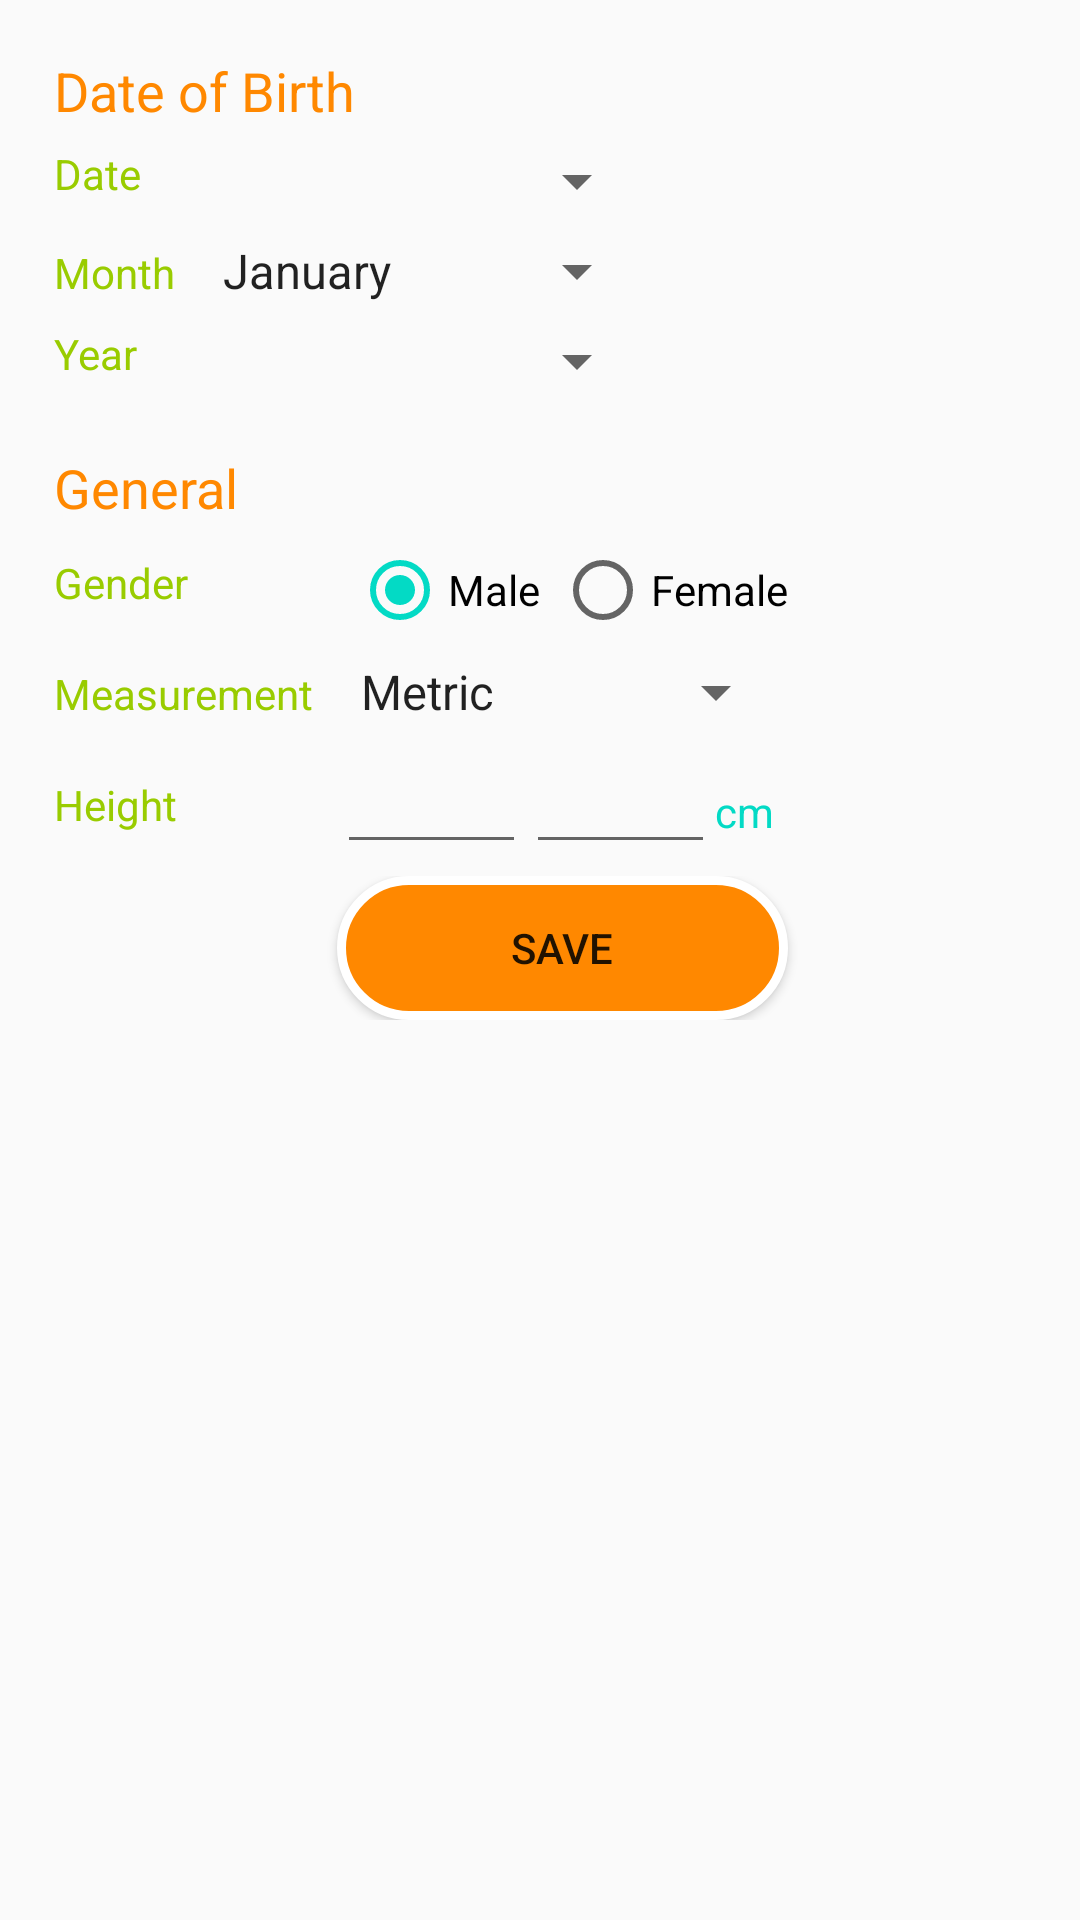

Reconstruct the res/layout file that produces this screen, plus the resources it refers to.
<!-- AndroidManifest.xml: application theme AppTheme -->
<!-- res/layout/fragment_profile.xml -->
<?xml version="1.0" encoding="utf-8"?>
<FrameLayout
    xmlns:android="http://schemas.android.com/apk/res/android"
    xmlns:tools="http://schemas.android.com/tools"
    android:layout_width="match_parent"
    android:layout_height="match_parent"
    tools:context=".ui.profile.ProfileFragment">

<ScrollView
    android:layout_width="fill_parent"
    android:layout_height="fill_parent"
    android:fitsSystemWindows="true">

    <LinearLayout
        android:orientation="vertical" android:layout_width="match_parent"
        android:layout_height="wrap_content"
        android:layout_marginTop="18dp"
        android:layout_marginRight="18dp"
        android:layout_marginBottom="18dp"
        android:layout_marginLeft="18dp">



        
        <TextView
            android:id="@+id/textViewEditDl"
            android:layout_width="match_parent"
            android:layout_height="wrap_content"
            android:text="@string/dob"
            android:textColor="@android:color/holo_orange_dark"
            android:textSize="18sp" />

        <TableLayout
            android:layout_width="wrap_content"
            android:layout_height="wrap_content">


            <TableRow
                android:layout_width="match_parent"
                android:layout_height="wrap_content"
                android:layout_marginTop="6dp"
                >

                <TextView
                    android:id="@+id/textView5"
                    android:layout_width="match_parent"
                    android:layout_height="wrap_content"
                    android:text="@string/date"
                    android:textColor="@android:color/holo_green_light" />


                <Spinner
                    android:id="@+id/spinnerEditProfileDOBDay"
                    android:layout_width="150dp"
                    android:layout_height="wrap_content"
                    android:layout_marginLeft="8dp"
                    android:layout_marginRight="8dp" />


            </TableRow>

            <TableRow
                android:layout_width="match_parent"
                android:layout_height="wrap_content"
                android:layout_marginTop="6dp"
                >

                <TextView
                    android:id="@+id/textView3"
                    android:layout_width="wrap_content"
                    android:layout_height="24dp"
                    android:text="@string/month"
                    android:textColor="@android:color/holo_green_light" />



                <Spinner
                    android:id="@+id/spinnerEditProfileDOBMonth"
                    android:entries="@array/months"
                    android:layout_width="match_parent"
                    android:layout_height="wrap_content"
                    android:layout_marginLeft="8dp"
                    android:layout_marginRight="8dp"/>


            </TableRow>

            <TableRow
                android:layout_width="match_parent"
                android:layout_height="wrap_content"
                android:layout_marginTop="6dp"
                >

                <TextView
                    android:id="@+id/textView4"
                    android:layout_width="match_parent"
                    android:layout_height="wrap_content"
                    android:text="@string/year"
                    android:textColor="@android:color/holo_green_light" />

                <Spinner
                    android:id="@+id/spinnerEditProfileDOBYear"
                    android:layout_width="match_parent"
                    android:layout_height="wrap_content"
                    android:layout_marginLeft="8dp"
                    android:layout_marginRight="8dp"/>

            </TableRow>

        </TableLayout>

        <TextView
            android:id="@+id/textViewEditGeneral"
            android:layout_width="match_parent"
            android:layout_height="wrap_content"
            android:layout_marginTop="18dp"
            android:text="@string/general"
            android:textColor="@android:color/holo_orange_dark"
            android:textSize="18sp" />

        <TableLayout
            android:layout_width="wrap_content"
            android:layout_height="wrap_content">

            <TableRow
                android:layout_width="match_parent"
                android:layout_height="match_parent"
                android:layout_marginTop="6dp">


                <TextView
                    android:id="@+id/textViewEditProfileGender"
                    android:layout_width="match_parent"
                    android:layout_height="wrap_content"
                    android:layout_marginTop="4dp"
                    android:text="@string/gender"
                    android:textColor="@android:color/holo_green_light" />

                <TableLayout
                    android:layout_width="match_parent"
                    android:layout_height="wrap_content"
                    android:layout_marginLeft="8dp"
                    android:layout_marginRight="8dp">

                    <TableRow
                        android:layout_width="match_parent"
                        android:layout_height="wrap_content" >


                        <RadioGroup
                            android:id="@+id/radioGroupGender"
                            android:layout_width="match_parent"
                            android:layout_height="wrap_content"
                            android:orientation="horizontal">

                            <RadioButton
                                android:id="@+id/radioButtonGenderMale"
                                android:layout_width="wrap_content"
                                android:layout_height="wrap_content"
                                android:checked="true"
                                android:text="@string/male"
                                android:layout_marginRight="5dp"
                                android:layout_marginLeft="5dp"/>

                            <RadioButton
                                android:id="@+id/radioButtonGenderFemale"
                                android:layout_width="wrap_content"
                                android:layout_height="wrap_content"
                                android:text="@string/female" />
                        </RadioGroup>
                    </TableRow>

                </TableLayout>
            </TableRow>

            <TableRow
                android:layout_width="match_parent"
                android:layout_height="match_parent"
                android:layout_marginTop="6dp" >

                <TextView
                    android:id="@+id/textView8"
                    android:layout_width="wrap_content"
                    android:layout_height="wrap_content"
                    android:text="@string/mesurment"
                    android:textColor="@android:color/holo_green_light" />

                <Spinner
                    android:id="@+id/spinnerEditProfileMesurment"
                    android:layout_width="match_parent"
                    android:layout_height="wrap_content"
                    android:layout_marginLeft="8dp"
                    android:layout_marginRight="8dp"
                    android:entries="@array/mesurments" />


            </TableRow>

            <TableRow
                android:layout_width="match_parent"
                android:layout_height="match_parent"
                android:layout_marginTop="4dp" >

                <TextView
                    android:id="@+id/textView9"
                    android:layout_width="wrap_content"
                    android:layout_height="wrap_content"
                    android:layout_marginTop="12dp"
                    android:text="@string/height"
                    android:textColor="@android:color/holo_green_light" />

                <TableLayout
                    android:layout_width="match_parent"
                    android:layout_height="wrap_content"
                    android:layout_marginLeft="8dp"
                    android:layout_marginRight="8dp">

                    <TableRow
                        android:layout_width="match_parent"
                        android:layout_height="wrap_content" >

                        <EditText
                            android:id="@+id/editTextEditProfileHeightCm"
                            android:layout_width="wrap_content"
                            android:layout_height="wrap_content"
                            android:ems="3"
                            android:inputType="number" />

                        <EditText
                            android:id="@+id/editTextEditProfileHeightInches"
                            android:layout_width="wrap_content"
                            android:layout_height="wrap_content"
                            android:ems="3"
                            android:inputType="number" />

                        <TextView
                            android:id="@+id/textViewEditProfileCm"
                            android:layout_width="wrap_content"
                            android:layout_height="wrap_content"
                            android:text="@string/cm"
                            android:textColor="@color/colorAccent" />
                    </TableRow>
                </TableLayout>
            </TableRow>


            <TableRow
                android:layout_width="match_parent"
                android:layout_height="match_parent"
                android:layout_marginTop="4dp" >

                <TextView
                    android:id="@+id/textView10"
                    android:layout_width="wrap_content"
                    android:layout_height="wrap_content"
                    android:text="@string/blank" />

                <Button
                    android:id="@+id/buttonEditProfileSubmit"
                    android:layout_width="139dp"
                    android:layout_height="wrap_content"
                    android:layout_marginLeft="8dp"
                    android:layout_marginRight="8dp"
                    android:background="@drawable/oval"
                    android:text="@string/save" />

            </TableRow>

        </TableLayout>

      </LinearLayout>

</ScrollView>

</FrameLayout>
<!-- resources referenced by this layout -->
<resources>
  <string-array name="mesurments">
          <item>Metric</item>
          <item>Imperial</item>
      </string-array>
  <string-array name="months">
          <item>January</item>
          <item>February</item>
          <item>March</item>
          <item>April</item>
          <item>May</item>
          <item>June</item>
          <item>July</item>
          <item>August</item>
          <item>September</item>
          <item>October</item>
          <item>November</item>
          <item>December</item>
      </string-array>
  <!-- drawable oval (drawable) -->
  <?xml version="1.0" encoding="UTF-8"?>
  <shape xmlns:android="http://schemas.android.com/apk/res/android">
      <corners android:radius="50dp" />
      <stroke android:color="#ffffff" android:width="3dp" />
      <solid android:color="#ffff8800" />
  </shape>
  <string name="blank" />
  <string name="cm">cm</string>
  <string name="date">Date</string>
  <string name="dob">Date of Birth</string>
  <string name="female">Female</string>
  <string name="gender">Gender</string>
  <string name="general">General</string>
  <string name="height">Height</string>
  <string name="male">Male</string>
  <string name="mesurment">Measurement</string>
  <string name="month">Month</string>
  <string name="save">Save</string>
  <string name="year">Year</string>
  <style name="AppTheme" parent="Theme.AppCompat.Light.DarkActionBar">
          
          <item name="colorPrimary">@color/colorPrimary</item>
          <item name="colorPrimaryDark">@color/colorPrimaryDark</item>
          <item name="colorAccent">@color/colorAccent</item>
      </style>
  <!-- not gathered from this repository: default colours our renderer supplied (Android Studio template values) -->
  <color name="colorPrimary">#FF6200EE</color>
  <color name="colorPrimaryDark">#FF3700B3</color>
  <color name="colorAccent">#FF03DAC5</color>
</resources>
